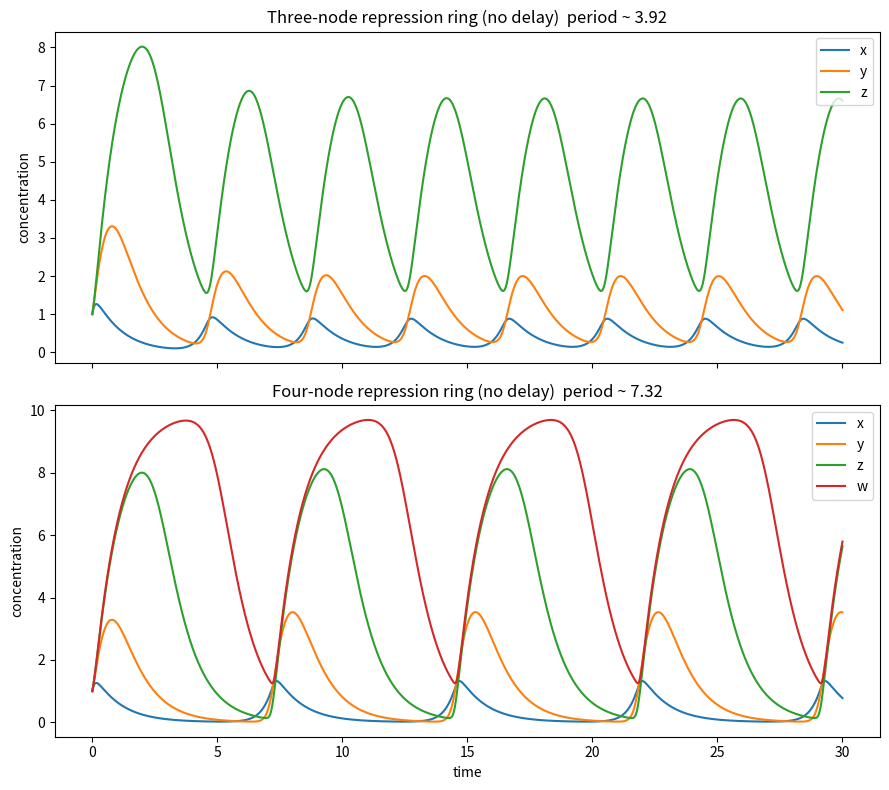

Write Python code to recreate this figure. (Note: this script raises an exception after producing the figure.)
import matplotlib
matplotlib.use("Agg")
import matplotlib.pyplot as plt
import numpy as np

# ---------------------------------------------------------------
# Generic multi-variable Heun (improved Euler) integrator.
# Ordinary ODE solver -- NO delay is built in anywhere.
# ---------------------------------------------------------------
def heun(f, y0, dt, T):
    n = int(round(T / dt))                 # number of steps
    y = np.array(y0, dtype=float)          # current state vector
    ts = np.empty(n + 1)                   # storage for time
    ys = np.empty((n + 1, y.size))         # storage for states
    ts[0], ys[0] = 0.0, y
    for k in range(n):
        t = k * dt
        f1 = f(t, y)                       # slope at start (predictor)
        yp = y + dt * f1                   # Euler predictor step
        f2 = f(t + dt, yp)                 # slope at predicted end point
        y = y + dt * 0.5 * (f1 + f2)       # average the two slopes (corrector)
        ts[k + 1] = t + dt
        ys[k + 1] = y
    return ts, ys

# ---------------------------------------------------------------
# Right-hand sides.  Every edge is a Hill term with coefficient 3
# and every species has unit (first-order) degradation.
# ---------------------------------------------------------------
def hill_act(u):   # activation Hill function u^3 / (1 + u^3)
    return u**3 / (1.0 + u**3)

def hill_rep(u):   # repression Hill function 1 / (1 + u^3)
    return 1.0 / (1.0 + u**3)

g = h = l = m = 10.0   # all maximal production rates equal to 10

# Three-node ring: X -> Y -> Z -| X
def f3(t, s):
    x, y, z = s
    dx = g * hill_rep(z) - x
    dy = h * hill_act(x) - y
    dz = l * hill_act(y) - z
    return np.array([dx, dy, dz])

# Four-node ring: X -> Y -> Z -> W -| X (extra intermediate gene W)
def f4(t, s):
    x, y, z, w = s
    dx = g * hill_rep(w) - x
    dy = h * hill_act(x) - y
    dz = l * hill_act(y) - z
    dw = m * hill_act(z) - w
    return np.array([dx, dy, dz, dw])

# ---------------------------------------------------------------
# Integrate: initial state all ones, dt = 0.01, up to t = 30.
# ---------------------------------------------------------------
dt, T = 0.01, 30.0
t3, y3 = heun(f3, [1.0, 1.0, 1.0], dt, T)
t4, y4 = heun(f4, [1.0, 1.0, 1.0, 1.0], dt, T)

# ---------------------------------------------------------------
# Estimate the oscillation period from successive peaks of x(t),
# using only the later part of the run so transients are gone.
# ---------------------------------------------------------------
def period_from_peaks(t, x, t_start=10.0):
    peaks = []
    for i in range(1, len(x) - 1):
        if t[i] >= t_start and x[i] > x[i - 1] and x[i] >= x[i + 1]:
            peaks.append(t[i])
    if len(peaks) < 2:
        return float("nan")
    return np.mean(np.diff(peaks))

P3 = period_from_peaks(t3, y3[:, 0])
P4 = period_from_peaks(t4, y4[:, 0])

# ---------------------------------------------------------------
# Print numerical results, each on its own labelled line.
# ---------------------------------------------------------------
print("Three-node ring final state (x,y,z):", y3[-1])
print("Four-node ring final state  (x,y,z,w):", y4[-1])
print("Three-node ring x amplitude (min..max, t>10):",
      y3[t3 >= 10, 0].min(), "..", y3[t3 >= 10, 0].max())
print("Four-node ring  x amplitude (min..max, t>10):",
      y4[t4 >= 10, 0].min(), "..", y4[t4 >= 10, 0].max())
print("Three-node ring estimated period:", P3)
print("Four-node ring estimated period:", P4)
print("Period increase (four minus three):", P4 - P3)
print("Period ratio (four / three):", P4 / P3)

# ---------------------------------------------------------------
# Time-series plots.
# ---------------------------------------------------------------
fig, ax = plt.subplots(2, 1, figsize=(9, 8), sharex=True)

ax[0].plot(t3, y3[:, 0], label="x")
ax[0].plot(t3, y3[:, 1], label="y")
ax[0].plot(t3, y3[:, 2], label="z")
ax[0].set_title("Three-node repression ring (no delay)  period ~ %.2f" % P3)
ax[0].set_ylabel("concentration")
ax[0].legend(loc="upper right")

ax[1].plot(t4, y4[:, 0], label="x")
ax[1].plot(t4, y4[:, 1], label="y")
ax[1].plot(t4, y4[:, 2], label="z")
ax[1].plot(t4, y4[:, 3], label="w")
ax[1].set_title("Four-node repression ring (no delay)  period ~ %.2f" % P4)
ax[1].set_xlabel("time")
ax[1].set_ylabel("concentration")
ax[1].legend(loc="upper right")

fig.tight_layout()
plt.savefig("/private/tmp/claude-501/-Users-lvmy-neu-teaching-numericalR-numericalR/e8e9d206-e3a8-4079-be52-06334c0a89a5/scratchpad/eval/gen/4C.3.1_s2.png")

# One-sentence explanation of why the check confirms the result:
print("Explanation: The three-node ring sustains oscillations with an ordinary "
      "(non-delay) integrator, and inserting a fourth intermediate gene lengthens "
      "the period without adding any delay term, showing that a chain of "
      "intermediate reactions reproduces the same lag that a delay would supply.")
